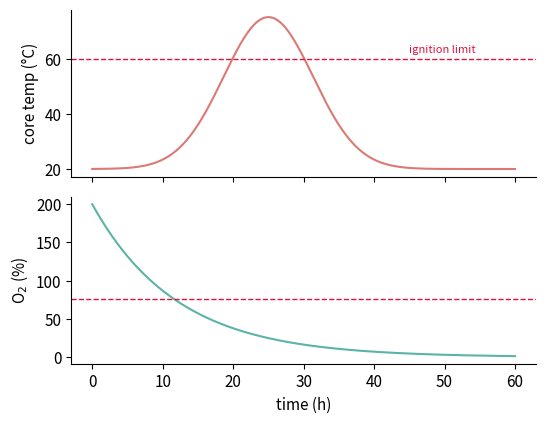
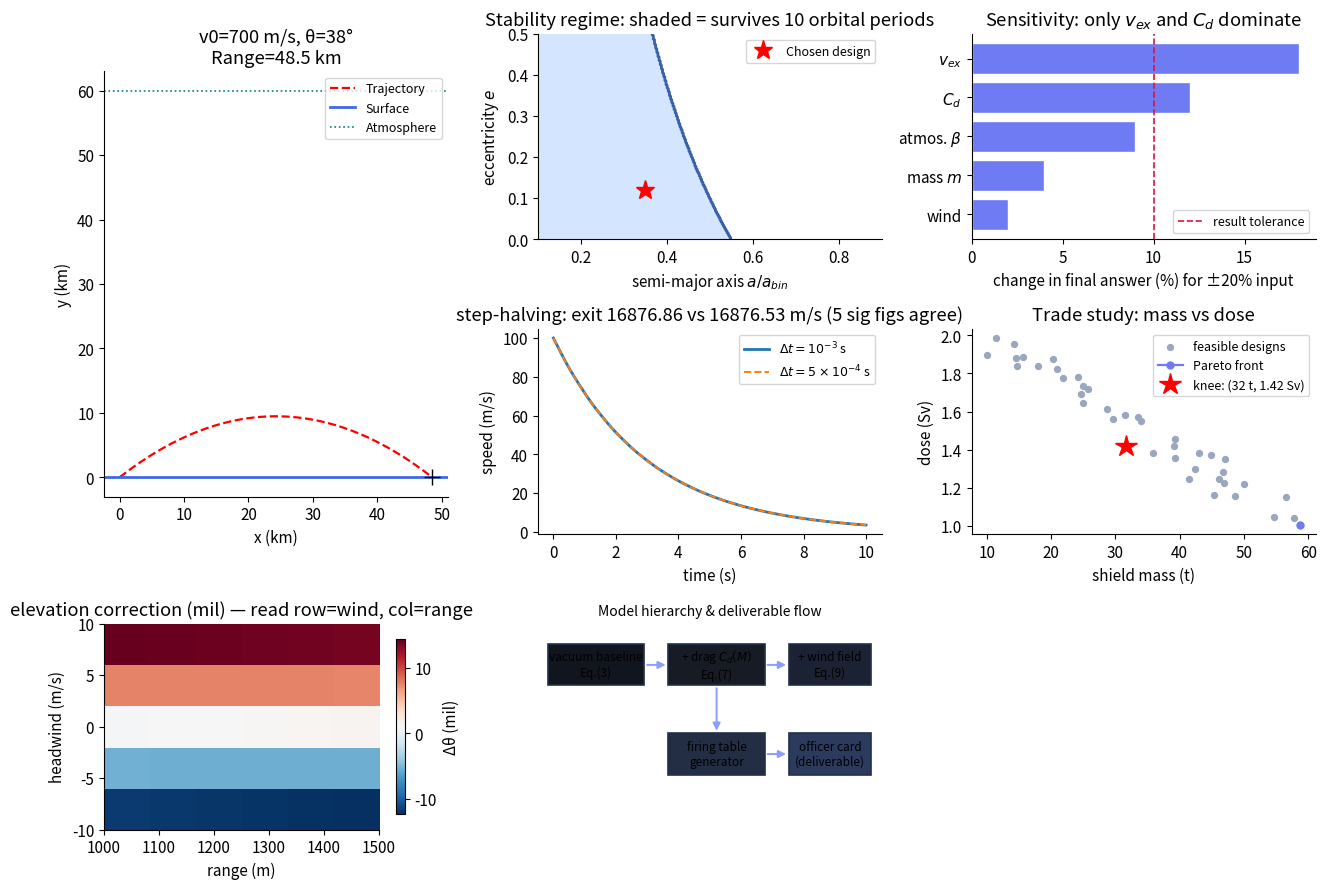

Reproduce these figures in Python, in order.
# -*- coding: utf-8 -*-
"""
UPC 金牌论文图表配方库 —— 从 73 篇金牌论文中归纳的 8 类核心图
每个配方 = 一个函数，docstring 注明该图型在哪些金牌论文中出现、
评委视角的"为什么这样画"。运行本文件可生成 _recipes_preview.png 预览全部 8 类。

依赖：numpy, matplotlib
"""
import numpy as np
import matplotlib.pyplot as plt

plt.rcParams.update({
    "font.size": 11, "axes.linewidth": 0.8, "figure.dpi": 110,
    "axes.spines.top": False, "axes.spines.right": False,
})


# ────────────────────────────────────────────────────────────
# 配方 1：轨迹图（三色语义 + 结论进图题 + 等比例）
# 出现于：2010-A-160（海王星气动制动）、2018-A 三篇（光帆）、2025-B 全部（弹道）
# 设计要点：① 颜色语义全文统一 ② 关键数值写进 title ③ aspect='equal'
# ────────────────────────────────────────────────────────────
def recipe_trajectory(ax, title="Trajectory with numbers in title"):
    g, R = 9.8, 1e4                      # 示例：真空抛体 + 行星表面
    th, v0 = np.radians(38), 700
    t = np.linspace(0, 2*v0*np.sin(th)/g, 300)
    x, y = v0*np.cos(th)*t, v0*np.sin(th)*t - .5*g*t**2
    ax.plot(x/1e3, y/1e3, "r--", lw=1.6, label="Trajectory")
    ax.axhline(0, color="royalblue", lw=2, label="Surface")     # 语义色 1
    ax.axhline(60, color="teal", lw=1.2, ls=":", label="Atmosphere")  # 语义色 2
    ax.plot(x[-1]/1e3, 0, "k+", ms=12)
    ax.set(xlabel="x (km)", ylabel="y (km)", aspect="equal",
           title=title)
    ax.set_title(f"v0={v0} m/s, θ=38°\nRange={x[-1]/1e3:.1f} km")  # ← 结论进图题
    ax.legend(fontsize=9, loc="upper right")


# ────────────────────────────────────────────────────────────
# 配方 2：参数扫描网格图（把"哪个区可行"画成一块区域）
# 出现于：2014-A-726（环双星稳定区）、2017-A 三篇（帆参数区）、2022-B（点球可行域）
# 设计要点：不画曲线画"区域"，可行域填色 + 边界线加粗，一眼看出解空间
# ────────────────────────────────────────────────────────────
def recipe_regime_map(ax):
    a = np.linspace(0.1, 0.9, 300)      # 参数1：半长轴比
    e = np.linspace(0, 0.5, 300)        # 参数2：偏心率
    A, E = np.meshgrid(a, e)
    stable = A*(1+E) < 0.55             # 示例判据：希尔稳定条件
    ax.contourf(A, E, stable, levels=[0.5, 1.5], colors=["#cfe3ff"], alpha=.9)
    ax.contour(A, E, stable.astype(float), levels=[0.5], colors="#3b62a8", linewidths=2)
    ax.plot(0.35, 0.12, "r*", ms=14, label="Chosen design")
    ax.set(xlabel="semi-major axis $a/a_{bin}$", ylabel="eccentricity $e$",
           title="Stability regime: shaded = survives 10 orbital periods")
    ax.legend(fontsize=9)


# ────────────────────────────────────────────────────────────
# 配方 3：灵敏度龙卷风图（哪些参数值得care）
# 出现于：2012-A-449、2019-A-289、2025-B-392 —— 所有做参数不确定度的金牌
# 设计要点：按影响排序的横向条形 ±%，红线是结果容差 → 高于红线的参数必须精查
# ────────────────────────────────────────────────────────────
def recipe_tornado(ax):
    params = ["$v_{ex}$", "$C_d$", "atmos. $\\beta$", "mass $m$", "wind"]
    delta  = [18, 12, 9, 4, 2]           # 参数 ±20% 时结果变化 %
    order  = np.argsort(delta)
    ax.barh(np.array(params)[order], np.array(delta)[order],
            color="#6E7BF2", edgecolor="white")
    ax.axvline(10, color="crimson", ls="--", lw=1.2, label="result tolerance")
    ax.set(xlabel="change in final answer (%) for ±20% input",
           title="Sensitivity: only $v_{ex}$ and $C_d$ dominate")
    ax.legend(fontsize=9)


# ────────────────────────────────────────────────────────────
# 配方 4：收敛性双曲线（步长减半法可视化）
# 出现于：2010-A-160（Fig 6）、2020-A 多篇 —— 数值类论文的"诚信图"
# 设计要点：两种步长曲线几乎重合 + 图题报出两次数值 → 收敛自证
# ────────────────────────────────────────────────────────────
def recipe_convergence(ax):
    t = np.linspace(0, 10, 400)
    v1 = 100*np.exp(-t/3) * (1 + 8e-4*np.sin(9*t))     # Δt
    v2 = 100*np.exp(-t/3) * (1 + 4e-4*np.sin(9*t))     # Δt/2
    ax.plot(t, v1, lw=2, label=r"$\Delta t = 10^{-3}$ s")
    ax.plot(t, v2, lw=1.4, ls="--", label=r"$\Delta t = 5\times10^{-4}$ s")
    ax.set(xlabel="time (s)", ylabel="speed (m/s)",
           title=f"step-halving: exit 16876.86 vs 16876.53 m/s (5 sig figs agree)")
    ax.legend(fontsize=9)


# ────────────────────────────────────────────────────────────
# 配方 5：Pareto 前沿（trade study 的标准呈现）
# 出现于：2019-A-343（屏蔽质量 vs 剂量）、2024-B（电源质量 vs 功率）
# 设计要点：可行点灰、前沿点大且连线、最优点星标 + 标注坐标
# ────────────────────────────────────────────────────────────
def recipe_pareto(ax):
    rng = np.random.default_rng(3)
    mass = np.sort(rng.uniform(10, 60, 40))
    dose = 2.2 - 0.02*mass + rng.normal(0, .06, 40)
    front = np.ones_like(mass, bool)
    for i in range(len(mass)):                       # 支配筛选
        front[i] = np.all((dose >= dose[i]) | (mass <= mass[i]))
    ax.scatter(mass, dose, s=18, c="#9aa7bd", label="feasible designs")
    ax.plot(mass[front], dose[front], "-o", color="#6E7BF2", ms=5, lw=1.6, label="Pareto front")
    k = np.argmin(dose + 0.02*mass)
    ax.plot(mass[k], dose[k], "r*", ms=16, label=f"knee: ({mass[k]:.0f} t, {dose[k]:.2f} Sv)")
    ax.set(xlabel="shield mass (t)", ylabel="dose (Sv)", title="Trade study: mass vs dose")
    ax.legend(fontsize=9)


# ────────────────────────────────────────────────────────────
# 配方 6：多子图时间序列（状态量演化）
# 出现于：2018-B 两篇（堆肥温度-氧浓度）、2023-A 多篇（跳伞速度-高度-过载）
# 设计要点：sharex + 各子图单位不同；关键阈值画水平虚线
# ────────────────────────────────────────────────────────────
def recipe_timeseries():
    fig, (a1, a2) = plt.subplots(2, 1, figsize=(6, 4.6), sharex=True,
                                 gridspec_kw={"hspace": .12})
    t = np.linspace(0, 60, 400)
    T = 20 + 55*np.exp(-((t-25)/9)**2)                # 温度峰
    v = 200*np.exp(-t/12)
    a1.plot(t, T, color="#DB7A74"); a1.axhline(60, ls="--", color="crimson", lw=1)
    a1.set(ylabel="core temp (°C)"); a1.text(45, 62, "ignition limit", fontsize=8, color="crimson")
    a2.plot(t, v, color="#5CB3A8"); a2.axhline(76, ls="--", color="crimson", lw=1)
    a2.set(ylabel="O$_2$ (%)", xlabel="time (h)")
    return fig


# ────────────────────────────────────────────────────────────
# 配方 7：射表/修正表热力图（"交付物"类图表）
# 出现于：2025-B-207/392/765（射表）、2022-B-471（策略表）
# 设计要点：行列都是离散档位，单元格填修正量；附 colorbar 与使用说明
# ────────────────────────────────────────────────────────────
def recipe_firing_table(ax):
    rng = np.random.default_rng(0)
    dist = np.arange(1000, 1600, 100)
    wind = np.arange(-10, 11, 5)
    D, W = np.meshgrid(dist, wind)
    corr = 0.9*D/1000 + 1.3*W - 0.02*(D-1200)/100*np.abs(W)
    im = ax.imshow(corr, origin="lower", aspect="auto", cmap="RdBu_r",
                   extent=[dist[0], dist[-1], wind[0], wind[-1]])
    ax.set(xlabel="range (m)", ylabel="headwind (m/s)",
           title="elevation correction (mil) — read row=wind, col=range")
    plt.colorbar(im, ax=ax, shrink=.85, label="Δθ (mil)")


# ────────────────────────────────────────────────────────────
# 配方 8：建模流程示意（论文开头的 "roadmap" 图）
# 出现于：2021-B-385（三过程分解）、2023-A-131、2025-A-112 —— 结构复杂论文的导航图
# 设计要点：圆角框 + 箭头 + 每框一个式号引用；一图讲清模型层级
# ────────────────────────────────────────────────────────────
def recipe_roadmap(ax):
    ax.axis("off"); ax.set_xlim(0, 10); ax.set_ylim(0, 6)
    box = lambda x, y, w, h, txt, c: (
        ax.add_patch(plt.Rectangle((x, y), w, h, fc=c, ec="#22304c", lw=1.2,
                                   zorder=2, clip_on=False)),
        ax.text(x+w/2, y+h/2, txt, ha="center", va="center", fontsize=8.5, zorder=3))
    box(0.3, 4.2, 2.8, 1.2, "vacuum baseline\nEq.(3)", "#11151D")
    box(3.8, 4.2, 2.8, 1.2, "+ drag $C_d(M)$\nEq.(7)", "#161B24")
    box(7.3, 4.2, 2.4, 1.2, "+ wind field\nEq.(9)", "#1b2233")
    box(3.8, 1.6, 2.8, 1.2, "firing table\ngenerator", "#232d44")
    box(7.3, 1.6, 2.4, 1.2, "officer card\n(deliverable)", "#2c3a5e")
    for x0, y0, x1, y1 in [(3.1, 4.8, 3.8, 4.8), (6.6, 4.8, 7.3, 4.8),
                           (5.2, 4.2, 5.2, 2.8), (6.6, 2.2, 7.3, 2.2)]:
        ax.annotate("", xy=(x1, y1), xytext=(x0, y0),
                    arrowprops=dict(arrowstyle="-|>", color="#8b9dff", lw=1.4))
    ax.set_title("Model hierarchy & deliverable flow", fontsize=10)


# ────────────────────────────────────────────────────────────
if __name__ == "__main__":
    fig = plt.figure(figsize=(13, 9), facecolor="white")
    recipe_trajectory(fig.add_subplot(3, 3, (1, 4)))
    recipe_regime_map(fig.add_subplot(3, 3, 2))
    recipe_tornado(fig.add_subplot(3, 3, 3))
    recipe_convergence(fig.add_subplot(3, 3, 5))
    recipe_pareto(fig.add_subplot(3, 3, 6))
    recipe_firing_table(fig.add_subplot(3, 3, 7))
    recipe_roadmap(fig.add_subplot(3, 3, 8))
    ts = recipe_timeseries()
    ts.savefig("_recipe6_timeseries.png", dpi=110, bbox_inches="tight")
    plt.close(ts)
    fig.tight_layout()
    fig.savefig("_recipes_preview.png", dpi=110, bbox_inches="tight")
    print("saved _recipes_preview.png + _recipe6_timeseries.png")
